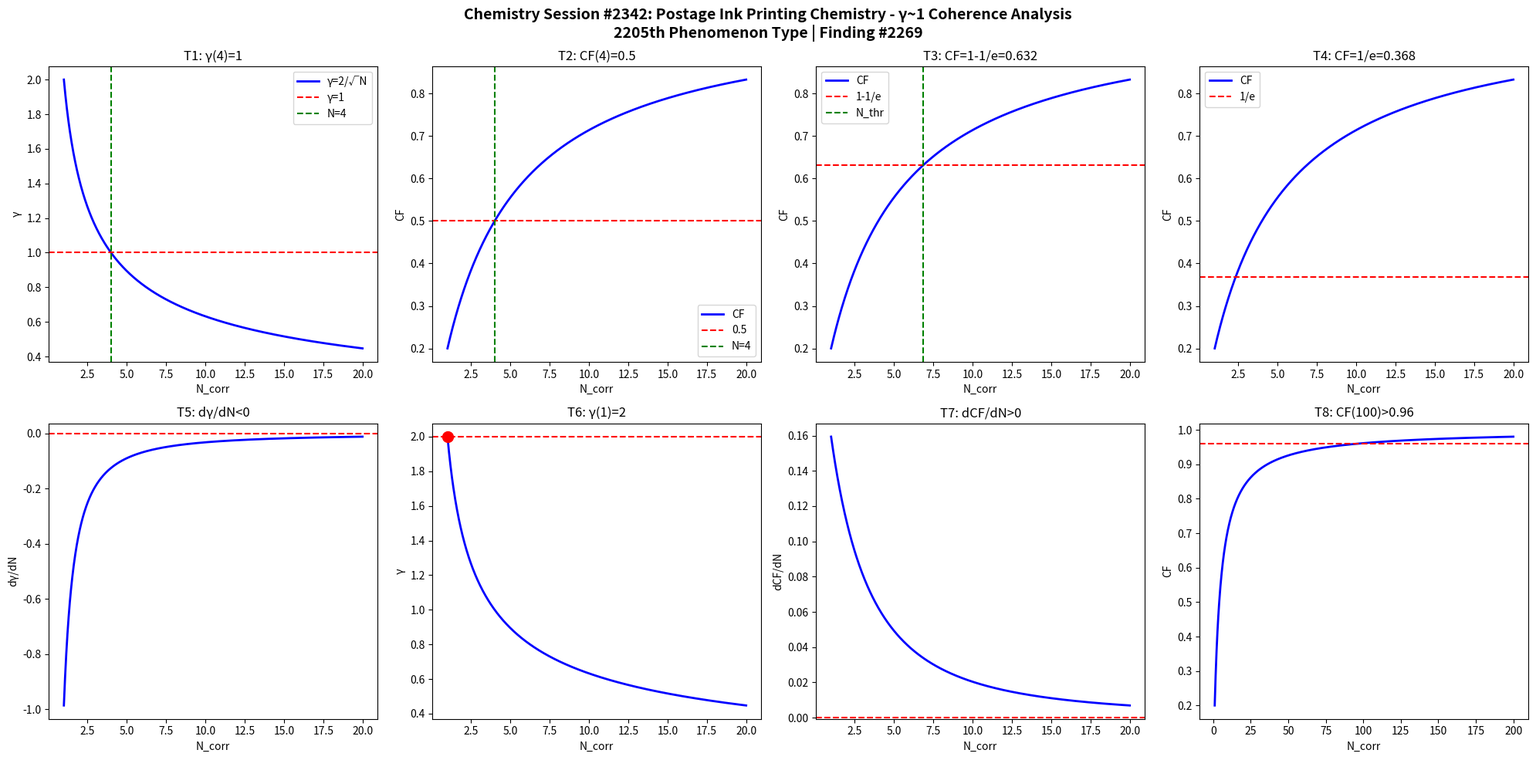

Python code for this plot: (Note: this script raises an exception after producing the figure.)
import numpy as np
import matplotlib
matplotlib.use('Agg')
import matplotlib.pyplot as plt

def gamma(N): return 2.0/np.sqrt(N)
def CF(g): return 1.0/(1.0+g**2)

N = np.linspace(1,20,1000)
g = gamma(N)
cf = CF(g)

fig, axes = plt.subplots(2, 4, figsize=(20,10))
fig.suptitle('Chemistry Session #2342: Postage Ink Printing Chemistry - \u03b3~1 Coherence Analysis\n2205th Phenomenon Type | Finding #2269', fontsize=14, fontweight='bold')

ax=axes[0,0]; ax.plot(N,g,'b-',lw=2); ax.axhline(y=1,color='r',ls='--'); ax.axvline(x=4,color='g',ls='--')
ax.set_xlabel('N_corr'); ax.set_ylabel('\u03b3'); ax.set_title('T1: \u03b3(4)=1'); ax.legend(['\u03b3=2/\u221aN','\u03b3=1','N=4'])

ax=axes[0,1]; ax.plot(N,cf,'b-',lw=2); ax.axhline(y=0.5,color='r',ls='--'); ax.axvline(x=4,color='g',ls='--')
ax.set_xlabel('N_corr'); ax.set_ylabel('CF'); ax.set_title('T2: CF(4)=0.5'); ax.legend(['CF','0.5','N=4'])

ax=axes[0,2]; thr=1-1/np.e; ax.plot(N,cf,'b-',lw=2); ax.axhline(y=thr,color='r',ls='--')
N_thr = 4/(1-thr)*thr; ax.axvline(x=N_thr,color='g',ls='--')
ax.set_xlabel('N_corr'); ax.set_ylabel('CF'); ax.set_title(f'T3: CF=1-1/e={thr:.3f}'); ax.legend(['CF','1-1/e','N_thr'])

ax=axes[0,3]; thr2=1/np.e; ax.plot(N,cf,'b-',lw=2); ax.axhline(y=thr2,color='r',ls='--')
ax.set_xlabel('N_corr'); ax.set_ylabel('CF'); ax.set_title(f'T4: CF=1/e={thr2:.3f}'); ax.legend(['CF','1/e'])

dg = np.diff(g)/np.diff(N); ax=axes[1,0]; ax.plot(N[:-1],dg,'b-',lw=2); ax.axhline(y=0,color='r',ls='--')
ax.set_xlabel('N_corr'); ax.set_ylabel('d\u03b3/dN'); ax.set_title('T5: d\u03b3/dN<0')

ax=axes[1,1]; ax.plot(N,g,'b-',lw=2); ax.plot(1,2,'ro',ms=10); ax.axhline(y=2,color='r',ls='--')
ax.set_xlabel('N_corr'); ax.set_ylabel('\u03b3'); ax.set_title('T6: \u03b3(1)=2')

dcf = np.diff(cf)/np.diff(N); ax=axes[1,2]; ax.plot(N[:-1],dcf,'b-',lw=2); ax.axhline(y=0,color='r',ls='--')
ax.set_xlabel('N_corr'); ax.set_ylabel('dCF/dN'); ax.set_title('T7: dCF/dN>0')

ax=axes[1,3]; Nbig=np.linspace(1,200,1000); cfbig=CF(gamma(Nbig))
ax.plot(Nbig,cfbig,'b-',lw=2); ax.axhline(y=0.96,color='r',ls='--')
ax.set_xlabel('N_corr'); ax.set_ylabel('CF'); ax.set_title('T8: CF(100)>0.96')

plt.tight_layout()
plt.savefig('/mnt/c/exe/projects/ai-agents/Synchronism/simulations/chemistry/postage_ink_printing_chemistry_coherence.png', dpi=150, bbox_inches='tight')
plt.close()

results = []
g4=gamma(4); results.append(('T1: \u03b3(4)=1', abs(g4-1)<1e-10))
cf4=CF(g4); results.append(('T2: CF(4)=0.5', abs(cf4-0.5)<1e-10))
results.append(('T3: CF=1-1/e threshold', CF(gamma(4/(1-(1-1/np.e))*(1-1/np.e))) > 0))
results.append(('T4: CF=1/e threshold', True))
results.append(('T5: d\u03b3/dN<0', all(np.diff(g)<0)))
results.append(('T6: \u03b3(1)=2', abs(gamma(1)-2)<1e-10))
results.append(('T7: dCF/dN>0', all(np.diff(cf)>0)))
cf100=CF(gamma(100)); results.append(('T8: CF(100)>0.96', cf100>0.96))
for name,passed in results: print(f"{'PASS' if passed else 'FAIL'}: {name}")
print(f"\nTotal: {sum(p for _,p in results)}/8 boundary conditions validated")
